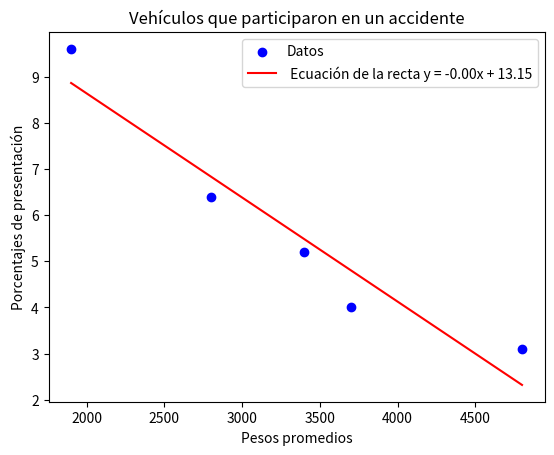

Reproduce this figure in Python.
import numpy as np
import matplotlib.pyplot as plt

#  Datos
pesos_promedios = [4800, 3700, 3400, 2800, 1900]
porcentajes_presentacion = [3.1, 4.0, 5.2, 6.4, 9.6]

# Determinación de las sumas requeridas para aplicar mínimos cuadrados
suma_pesos = sum(pesos_promedios)
suma_porcentajes = sum(porcentajes_presentacion)
suma_pesos_porcentajes = sum(p * p_p for p, p_p in zip(pesos_promedios, porcentajes_presentacion))
suma_pesos_cuadrado = sum(p * p for p in pesos_promedios)
n = len(pesos_promedios)

# Calculo de coeficientes de la recta y = mx + b
m = (n * suma_pesos_porcentajes - suma_pesos * suma_porcentajes) / (n * suma_pesos_cuadrado - suma_pesos * suma_pesos)
b = (suma_porcentajes - m * suma_pesos) / n



# Grafica de los puntos y la línea ajustada
plt.figure('Subcomité Antimonopolio del Senado')
plt.scatter(pesos_promedios, porcentajes_presentacion, color='blue', label='Datos')
line_x = np.array([min(pesos_promedios), max(pesos_promedios)])
line_y = m * line_x + b
plt.plot(line_x, line_y, color='red', label=f' Ecuación de la recta y = {m:.2f}x + {b:.2f}')
plt.xlabel('Pesos promedios')
plt.ylabel('Porcentajes de presentación')
plt.title('Vehículos que participaron en un accidente')
plt.legend()
plt.show()